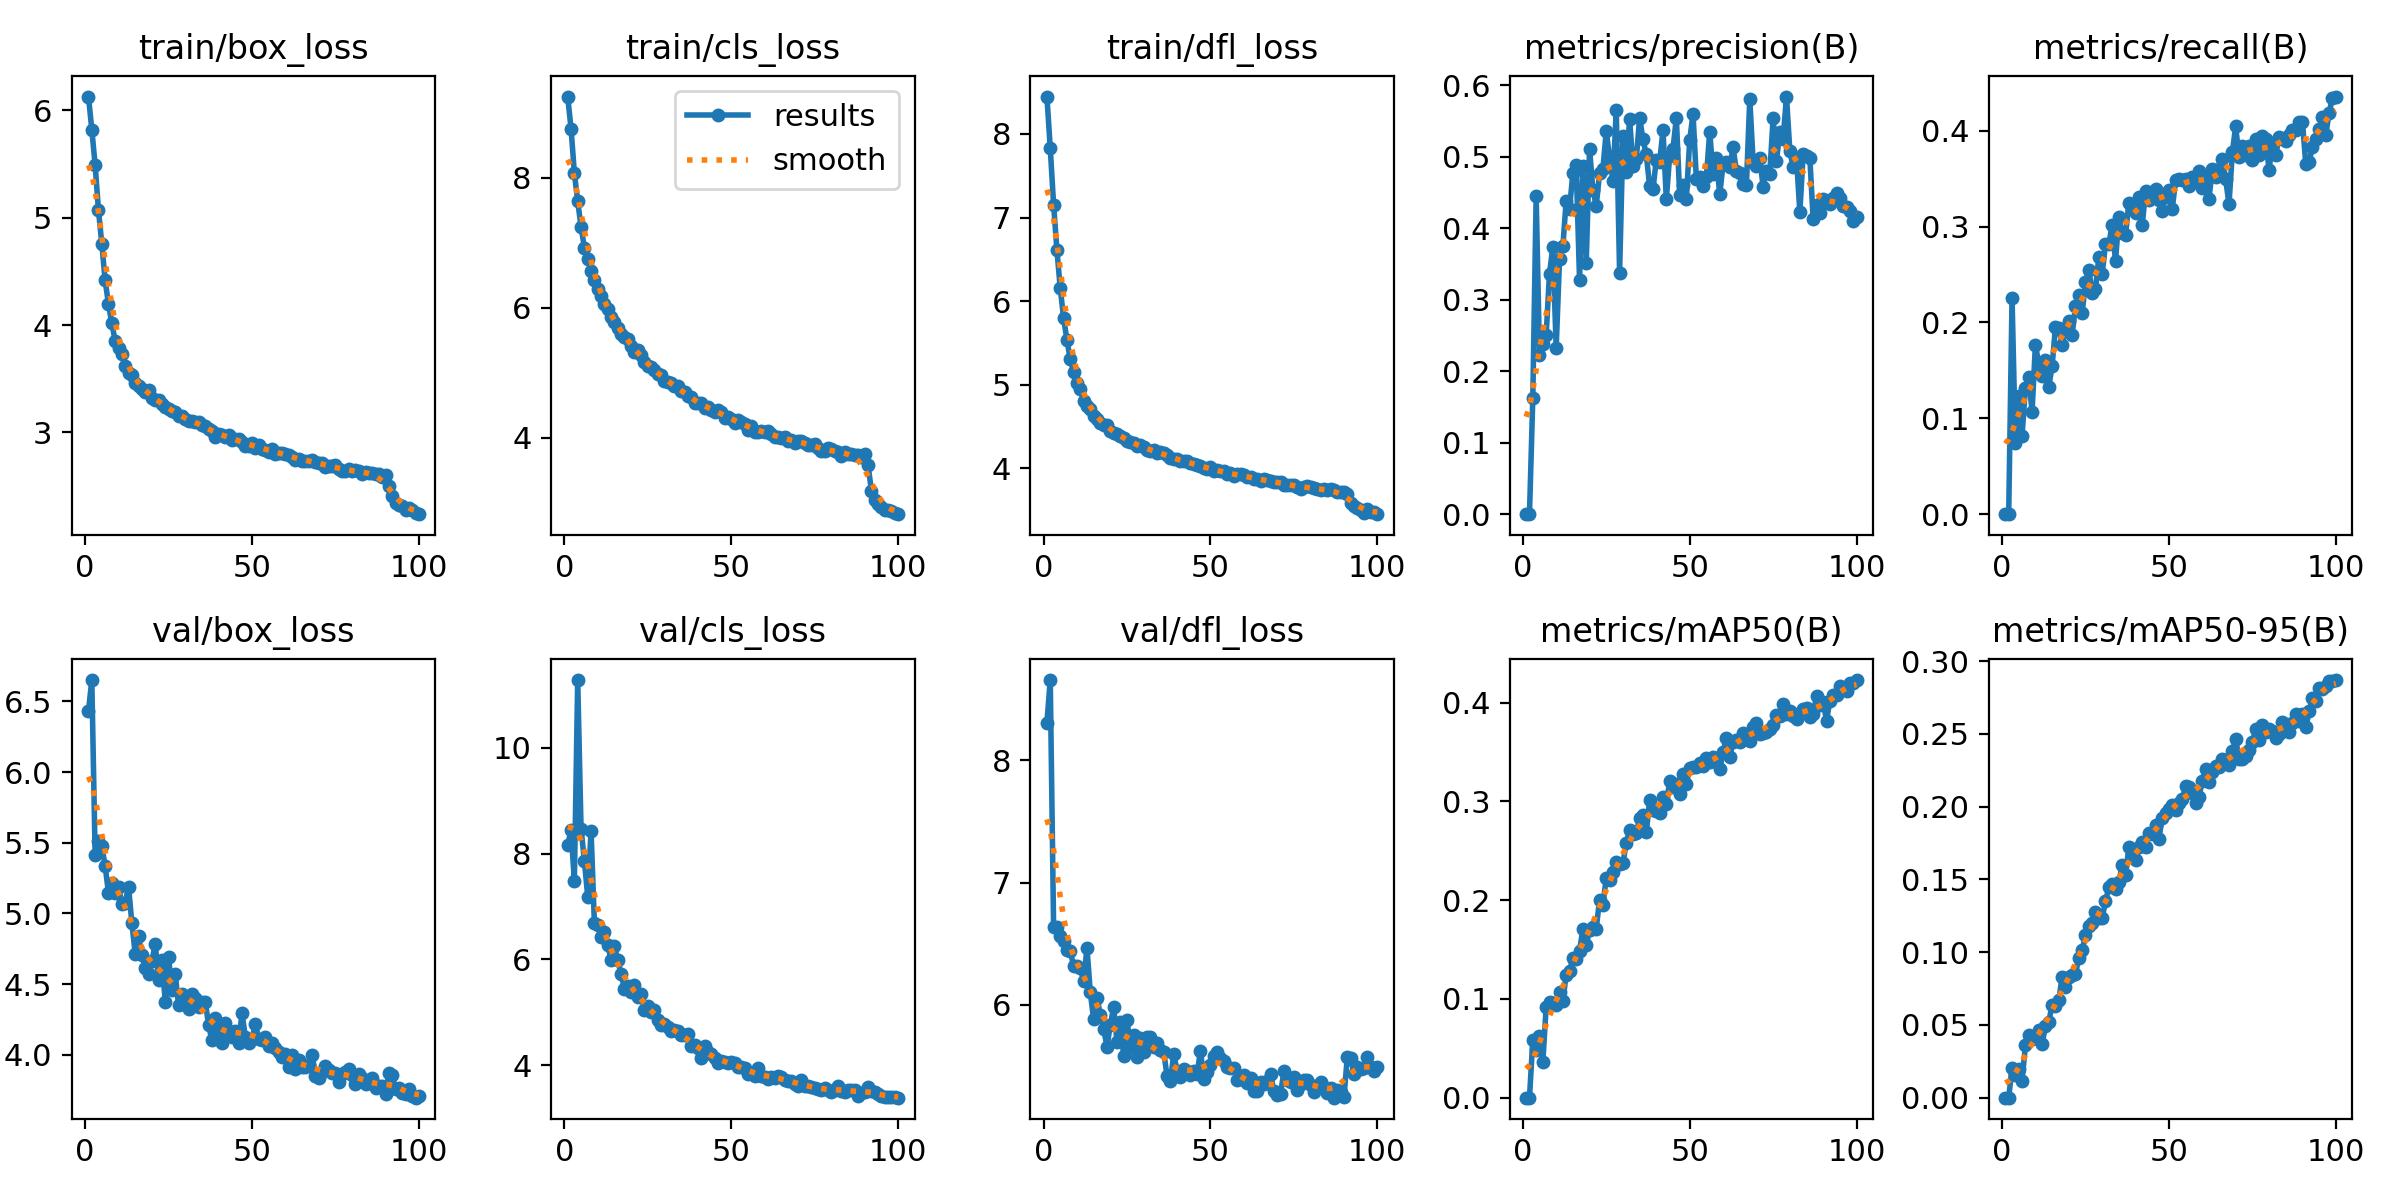

Data behind this chart, as committed beside it:
epoch, train/box_loss, train/cls_loss, train/dfl_loss, metrics/precision(B), metrics/recall(B), metrics/mAP50(B), metrics/mAP50-95(B), val/box_loss, val/cls_loss, val/dfl_loss, lr/pg0, lr/pg1, lr/pg2
1, 6.129, 9.252, 8.447, 0, 0, 0, 0, 6.43, 8.16, 8.31, 0.0001725, 0.0001725, 0.0001725
2, 5.822, 8.76, 7.832, 0, 0, 0, 0, 6.651, 8.44, 8.657, 0.0003444, 0.0003444, 0.0003444
3, 5.49, 8.078, 7.156, 0.1631, 0.2259, 0.05886, 0.02067, 5.413, 7.478, 6.641, 0.0005129, 0.0005129, 0.0005129
4, 5.07, 7.638, 6.61, 0.4445, 0.07421, 0.04873, 0.01536, 5.513, 11.28, 6.638, 0.0005104, 0.0005104, 0.0005104
5, 4.757, 7.252, 6.153, 0.2232, 0.1231, 0.06276, 0.01984, 5.476, 8.473, 6.561, 0.0005052, 0.0005052, 0.0005052
6, 4.415, 6.926, 5.798, 0.2387, 0.08149, 0.03587, 0.01141, 5.335, 7.865, 6.522, 0.0005, 0.0005, 0.0005
7, 4.195, 6.758, 5.537, 0.251, 0.1316, 0.09204, 0.03587, 5.143, 7.186, 6.448, 0.0004948, 0.0004948, 0.0004948
8, 4.016, 6.572, 5.304, 0.3367, 0.1427, 0.09693, 0.04278, 5.215, 8.434, 6.438, 0.0004895, 0.0004895, 0.0004895
9, 3.852, 6.433, 5.15, 0.3736, 0.1069, 0.09583, 0.04, 5.142, 6.684, 6.319, 0.0004843, 0.0004843, 0.0004843
10, 3.784, 6.286, 5.019, 0.2326, 0.1768, 0.09425, 0.04113, 5.189, 6.649, 6.321, 0.0004791, 0.0004791, 0.0004791
11, 3.734, 6.184, 4.946, 0.3566, 0.1569, 0.1075, 0.04674, 5.068, 6.424, 6.297, 0.0004739, 0.0004739, 0.0004739
12, 3.62, 6.055, 4.808, 0.3747, 0.1436, 0.09822, 0.03673, 5.075, 6.52, 6.196, 0.0004687, 0.0004687, 0.0004687
13, 3.555, 5.986, 4.751, 0.4385, 0.1603, 0.1243, 0.04921, 5.19, 6.277, 6.464, 0.0004635, 0.0004635, 0.0004635
14, 3.537, 5.856, 4.706, 0.4274, 0.133, 0.1281, 0.05204, 4.932, 5.986, 6.101, 0.0004583, 0.0004583, 0.0004583
15, 3.458, 5.782, 4.622, 0.4772, 0.1541, 0.1414, 0.06368, 4.713, 6.245, 5.881, 0.0004531, 0.0004531, 0.0004531
16, 3.434, 5.694, 4.596, 0.4881, 0.1951, 0.14, 0.06299, 4.837, 5.985, 6.06, 0.0004479, 0.0004479, 0.0004479
17, 3.405, 5.6, 4.548, 0.3276, 0.194, 0.1486, 0.06701, 4.706, 5.72, 5.919, 0.0004427, 0.0004427, 0.0004427
18, 3.373, 5.558, 4.521, 0.487, 0.1767, 0.1707, 0.08292, 4.614, 5.45, 5.803, 0.0004375, 0.0004375, 0.0004375
19, 3.396, 5.519, 4.519, 0.3516, 0.1908, 0.1547, 0.07632, 4.574, 5.503, 5.658, 0.0004323, 0.0004323, 0.0004323
20, 3.318, 5.406, 4.45, 0.5108, 0.2015, 0.1696, 0.08308, 4.66, 5.392, 5.837, 0.0004271, 0.0004271, 0.0004271
21, 3.304, 5.324, 4.422, 0.4539, 0.1868, 0.1729, 0.08466, 4.786, 5.511, 5.979, 0.0004218, 0.0004218, 0.0004218
22, 3.298, 5.344, 4.414, 0.4315, 0.217, 0.1712, 0.08489, 4.527, 5.291, 5.698, 0.0004166, 0.0004166, 0.0004166
23, 3.263, 5.268, 4.383, 0.4769, 0.2283, 0.2002, 0.09628, 4.672, 5.338, 5.859, 0.0004114, 0.0004114, 0.0004114
24, 3.24, 5.165, 4.366, 0.4831, 0.2094, 0.1953, 0.1014, 4.377, 5.04, 5.579, 0.0004062, 0.0004062, 0.0004062
25, 3.219, 5.112, 4.329, 0.536, 0.2419, 0.2223, 0.1116, 4.689, 5.115, 5.878, 0.000401, 0.000401, 0.000401
26, 3.2, 5.084, 4.317, 0.4989, 0.2548, 0.2208, 0.1182, 4.455, 5.009, 5.651, 0.0003958, 0.0003958, 0.0003958
27, 3.19, 5.049, 4.304, 0.4663, 0.2312, 0.2281, 0.1201, 4.572, 5.048, 5.752, 0.0003906, 0.0003906, 0.0003906
28, 3.157, 4.979, 4.272, 0.5655, 0.2351, 0.2389, 0.1273, 4.349, 4.858, 5.574, 0.0003854, 0.0003854, 0.0003854
29, 3.149, 4.967, 4.278, 0.3376, 0.2679, 0.2363, 0.1237, 4.431, 4.761, 5.732, 0.0003802, 0.0003802, 0.0003802
30, 3.128, 4.875, 4.252, 0.5284, 0.2504, 0.2374, 0.1235, 4.378, 4.78, 5.613, 0.000375, 0.000375, 0.000375
31, 3.103, 4.864, 4.218, 0.4789, 0.2819, 0.2578, 0.1349, 4.323, 4.719, 5.736, 0.0003698, 0.0003698, 0.0003698
32, 3.102, 4.85, 4.205, 0.5533, 0.282, 0.2707, 0.1446, 4.431, 4.653, 5.74, 0.0003646, 0.0003646, 0.0003646
33, 3.093, 4.795, 4.221, 0.487, 0.3014, 0.2664, 0.1467, 4.401, 4.658, 5.657, 0.0003594, 0.0003594, 0.0003594
34, 3.095, 4.795, 4.188, 0.4965, 0.2638, 0.268, 0.1435, 4.341, 4.651, 5.686, 0.0003542, 0.0003542, 0.0003542
35, 3.072, 4.713, 4.196, 0.5546, 0.3098, 0.2828, 0.148, 4.374, 4.568, 5.632, 0.0003489, 0.0003489, 0.0003489
36, 3.062, 4.707, 4.185, 0.5242, 0.2934, 0.2865, 0.1602, 4.376, 4.566, 5.616, 0.0003437, 0.0003437, 0.0003437
37, 3.032, 4.641, 4.157, 0.5033, 0.2912, 0.2686, 0.1528, 4.209, 4.589, 5.415, 0.0003385, 0.0003385, 0.0003385
38, 3.01, 4.622, 4.129, 0.4585, 0.3244, 0.3012, 0.172, 4.102, 4.357, 5.376, 0.0003333, 0.0003333, 0.0003333
39, 2.959, 4.538, 4.111, 0.4546, 0.3184, 0.2912, 0.1667, 4.263, 4.381, 5.597, 0.0003281, 0.0003281, 0.0003281
40, 2.987, 4.535, 4.108, 0.4961, 0.3139, 0.2902, 0.1635, 4.164, 4.321, 5.457, 0.0003229, 0.0003229, 0.0003229
41, 2.978, 4.538, 4.085, 0.4925, 0.3305, 0.2878, 0.1721, 4.085, 4.135, 5.407, 0.0003177, 0.0003177, 0.0003177
42, 2.96, 4.465, 4.083, 0.5371, 0.3011, 0.3042, 0.1755, 4.226, 4.362, 5.473, 0.0003125, 0.0003125, 0.0003125
43, 2.975, 4.469, 4.091, 0.4406, 0.3373, 0.2968, 0.1722, 4.168, 4.243, 5.462, 0.0003073, 0.0003073, 0.0003073
44, 2.925, 4.431, 4.064, 0.5014, 0.3281, 0.3209, 0.1817, 4.125, 4.212, 5.429, 0.0003021, 0.0003021, 0.0003021
45, 2.943, 4.396, 4.056, 0.5113, 0.3309, 0.3143, 0.1811, 4.169, 4.128, 5.461, 0.0002969, 0.0002969, 0.0002969
46, 2.934, 4.427, 4.043, 0.554, 0.3392, 0.318, 0.1875, 4.087, 4.034, 5.431, 0.0002917, 0.0002917, 0.0002917
47, 2.908, 4.397, 4.033, 0.4462, 0.3278, 0.3071, 0.1781, 4.292, 4.077, 5.625, 0.0002865, 0.0002865, 0.0002865
48, 2.876, 4.309, 4.007, 0.4611, 0.3165, 0.328, 0.1924, 4.129, 4.068, 5.397, 0.0002812, 0.0002812, 0.0002812
49, 2.876, 4.323, 3.999, 0.4413, 0.3312, 0.317, 0.1957, 4.082, 4.051, 5.447, 0.000276, 0.000276, 0.000276
50, 2.906, 4.296, 4.013, 0.523, 0.338, 0.334, 0.1983, 4.113, 4.054, 5.505, 0.0002708, 0.0002708, 0.0002708
51, 2.853, 4.224, 3.965, 0.5601, 0.3182, 0.3348, 0.2014, 4.22, 4.048, 5.585, 0.0002656, 0.0002656, 0.0002656
52, 2.886, 4.275, 3.986, 0.4689, 0.3484, 0.3344, 0.198, 4.112, 3.97, 5.611, 0.0002604, 0.0002604, 0.0002604
53, 2.843, 4.246, 3.966, 0.4717, 0.3495, 0.3383, 0.2024, 4.103, 3.963, 5.562, 0.0002552, 0.0002552, 0.0002552
54, 2.832, 4.206, 3.965, 0.4598, 0.3491, 0.3361, 0.205, 4.123, 3.95, 5.543, 0.00025, 0.00025, 0.00025
55, 2.82, 4.12, 3.929, 0.4715, 0.3494, 0.3435, 0.214, 4.059, 3.842, 5.492, 0.0002448, 0.0002448, 0.0002448
56, 2.85, 4.179, 3.945, 0.5353, 0.342, 0.3395, 0.2135, 4.083, 3.852, 5.482, 0.0002396, 0.0002396, 0.0002396
57, 2.801, 4.097, 3.906, 0.4753, 0.3515, 0.3448, 0.2094, 4.045, 3.798, 5.48, 0.0002344, 0.0002344, 0.0002344
58, 2.812, 4.094, 3.929, 0.4979, 0.3499, 0.3412, 0.2025, 4.018, 3.95, 5.383, 0.0002292, 0.0002292, 0.0002292
59, 2.808, 4.102, 3.929, 0.4473, 0.3577, 0.3327, 0.2069, 3.987, 3.791, 5.392, 0.000224, 0.000224, 0.000224
60, 2.8, 4.088, 3.918, 0.4897, 0.3404, 0.3495, 0.2174, 4.008, 3.774, 5.429, 0.0002188, 0.0002188, 0.0002188
... 40 more rows
